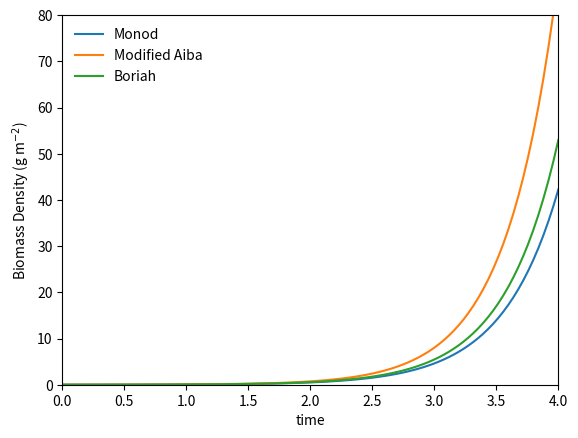

This chart was generated by the following Python code:
#author: Riley Doyle
#date: 8/10/20
#file: algae_productivity
#status: WORKING

import numpy as np
import matplotlib.pyplot as plt
from scipy.integrate import odeint

#monod model 
d = 0.15 #m
umax = 3.2424 #1/day
Ki = 13.9136 #W/m2
I = 30 #W/m2
def kinetics(s,t):
    X = s[0]
    dXdt = ((umax*I)/(I + Ki))*X
    return [dXdt]

X0 = 0.006 #g/m2
s0 = [X0]
t = np.linspace(0,4,100)
n = np.arange(0, 100, 1) 
s1 = odeint(kinetics, s0, t)
X = s1[:,0]

#modified aiba model
K1 = (200.1/24)
K2 = (0.1110/24)
u2 = (I)/(K1 + K2*(I**2))
def kinetics(s,t):
    X = s[0]
    dXdt = u2*X
    return [dXdt]

s0 = [X0] 
s2 = odeint(kinetics, s0, t)
X = s2[:,0]

#boriah model
umax = 3.2424
K = 0.007
Topt = 20 #celcius
Is = 80
divI = I/Is
T = 20 #celcius
h = np.exp(-K*(T-Topt)**2)
f = divI*np.exp(1-divI)
u = umax*f*h

def product(b,t):
    X = b[0]
    dBdt = u*X
    return [dBdt]

b0 = [X0]
b = odeint(product, b0, t)
B = b[:,0]


plt.plot(t, s1[:,0])
plt.plot(t, s2[:,0])
plt.plot(t, b[:,0])
plt.axis([0, 4, 0, 80])
plt.legend(['Monod', 'Modified Aiba', 'Boriah'], frameon=False)
plt.xlabel('time')
plt.ylabel('Biomass Density (g m$^{-2}$)')
plt.show()
